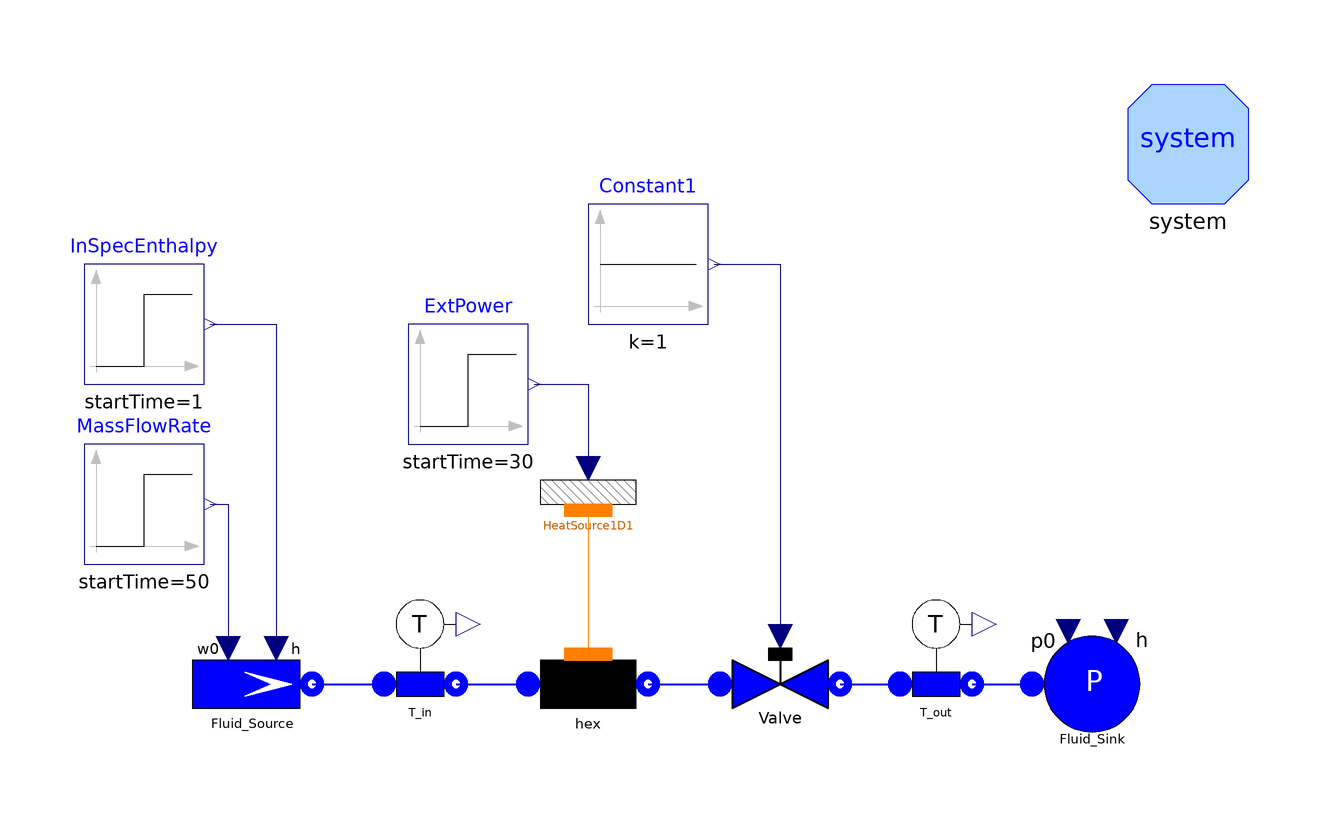

The Modelica model whose source follows is shown above as a component diagram (icons at their Placement, wires along their Line points).

model TestFlow1DfemA "Test case for Flow1Dfem"
      package Medium = Modelica.Media.Water.WaterIF97OnePhase_ph;
      // number of Nodes
      parameter Integer Nnodes=20;
      // total length
      parameter Modelica.SIunits.Length Lhex=10;
      // internal diameter
      parameter Modelica.SIunits.Diameter Dihex=0.02;
      // internal radius
      parameter Modelica.SIunits.Radius rhex=Dihex/2;
      // internal perimeter
      parameter Modelica.SIunits.Length omegahex=Modelica.Constants.pi*Dihex;
      // internal cross section
      parameter Modelica.SIunits.Area Ahex=Modelica.Constants.pi*rhex^2;
      // friction coefficient
      parameter Real Cfhex=0.005;
      // nominal (and initial) mass flow rate
      parameter Modelica.SIunits.MassFlowRate whex=0.3;
      // initial pressure
      parameter Modelica.SIunits.Pressure phex=2e5;
      // initial inlet specific enthalpy
      parameter Modelica.SIunits.SpecificEnthalpy hinhex=1e5;
      // initial outlet specific enthalpy
      parameter Modelica.SIunits.SpecificEnthalpy houthex=1e5;

      //height of enthalpy step
      parameter Modelica.SIunits.SpecificEnthalpy deltah=41800;

      //height of power step
      parameter Modelica.SIunits.EnergyFlowRate W=41800*whex;

      ThermoPower3.Water.SourceW Fluid_Source(
        p0=phex,
        h=hinhex,
        w0=whex) annotation (Placement(transformation(extent={{-76,-10},{-56,10}},
              rotation=0)));
      ThermoPower3.Water.SinkP Fluid_Sink(p0=phex/2) annotation (Placement(
            transformation(extent={{64,-10},{84,10}}, rotation=0)));
      ThermoPower3.Water.ValveLin Valve(Kv=3e-6) annotation (Placement(
            transformation(extent={{12,-10},{32,10}}, rotation=0)));
      Water.Flow1Dfem hex(
        N=Nnodes,
        L=Lhex,
        omega=omegahex,
        Dhyd=Dihex,
        A=Ahex,
        wnom=whex,
        Cfnom=Cfhex,
        DynamicMomentum=false,
        hstartin=hinhex,
        hstartout=houthex,
        redeclare package Medium = Medium,
        FFtype=ThermoPower3.Choices.Flow1D.FFtypes.Cfnom,
        initOpt=ThermoPower3.Choices.Init.Options.steadyState) annotation (
          Placement(transformation(extent={{-20,-10},{0,10}}, rotation=0)));
      ThermoPower3.Water.SensT T_in(redeclare package Medium = Medium)
        annotation (Placement(transformation(extent={{-48,-6},{-28,14}},
              rotation=0)));
      ThermoPower3.Thermal.HeatSource1D HeatSource1D1(
        N=Nnodes,
        L=Lhex,
        omega=omegahex) annotation (Placement(transformation(extent={{-20,22},{
                0,42}}, rotation=0)));
      Modelica.Blocks.Sources.Step MassFlowRate(
        height=-0.02,
        offset=whex,
        startTime=50) annotation (Placement(transformation(extent={{-94,20},{-74,
                40}}, rotation=0)));
      Modelica.Blocks.Sources.Constant Constant1 annotation (Placement(
            transformation(extent={{-10,60},{10,80}}, rotation=0)));
      Modelica.Blocks.Sources.Step InSpecEnthalpy(
        height=deltah,
        offset=hinhex,
        startTime=1) annotation (Placement(transformation(extent={{-94,50},{-74,
                70}}, rotation=0)));
      Modelica.Blocks.Sources.Step ExtPower(height=W, startTime=30) annotation (
         Placement(transformation(extent={{-40,40},{-20,60}}, rotation=0)));
      ThermoPower3.Water.SensT T_out(redeclare package Medium = Medium)
        annotation (Placement(transformation(extent={{38,-6},{58,14}}, rotation=
               0)));
      inner System system
        annotation (Placement(transformation(extent={{80,80},{100,100}})));
    equation
      connect(hex.outfl, Valve.inlet) annotation (Line(
          points={{0,0},{12,0}},
          color={0,0,255},
          thickness=0.5));
      connect(T_in.outlet, hex.infl) annotation (Line(
          points={{-32,0},{-20,0}},
          color={0,0,255},
          thickness=0.5));
      connect(Fluid_Source.flange, T_in.inlet) annotation (Line(
          points={{-56,0},{-44,0}},
          color={0,0,255},
          thickness=0.5));
      connect(HeatSource1D1.wall, hex.wall)
        annotation (Line(points={{-10,29},{-10,5}}, color={255,127,0}));
      connect(T_out.outlet, Fluid_Sink.flange) annotation (Line(
          points={{54,0},{64,0}},
          color={0,0,255},
          thickness=0.5));
      connect(Valve.outlet, T_out.inlet) annotation (Line(
          points={{32,0},{42,0}},
          color={0,0,255},
          thickness=0.5));
      connect(MassFlowRate.y, Fluid_Source.in_w0)
        annotation (Line(points={{-73,30},{-70,30},{-70,6}}, color={0,0,127}));
      connect(InSpecEnthalpy.y, Fluid_Source.in_h)
        annotation (Line(points={{-73,60},{-62,60},{-62,6}}, color={0,0,127}));
      connect(ExtPower.y, HeatSource1D1.power) annotation (Line(points={{-19,50},
              {-10,50},{-10,36}}, color={0,0,127}));
      connect(Constant1.y, Valve.cmd)
        annotation (Line(points={{11,70},{22,70},{22,8}}, color={0,0,127}));
      annotation (
        Diagram(graphics),
        experiment(StopTime=80, Tolerance=1e-006),
        Documentation(info="<HTML>
<p>The model is designed to test the component  <tt>Flow1Dfem</tt> (fluid side of a heat exchanger, finite element method).<br>
This model represent the fluid side of a heat exchanger with an applied external heat flow. The operating fluid is liquid water.<br> 
During the simulation, the inlet specific enthalpy, heat flux and mass flow rate are changed:
<ul>
    <li>t=0 s, Step variation of the specific enthalpy of the fluid entering the heat exchanger. The outlet temperature should undergo a step change 10 s later.</li>
    <li>t=30 s, Step variation of the thermal flow entering the heat exchanger lateral surface. The outlet temperature should undergo a ramp change lasting 10 s</li> 
    <li>t=50 s, Step variation of the mass flow rate entering the heat exchanger. Again, the outlet temperature should undergo a ramp change lasting 10s</li> 
</ul>
<p>
Simulation Interval = [0...80] sec <br> 
Integration Algorithm = DASSL <br>
Algorithm Tolerance = 1e-6 
</p>
</HTML>", revisions="<html>
<ul>
    <li><i>1 Oct 2003</i> by <a href=\"mailto:francesco.schiavo@polimi.it\">Francesco Schiavo</a>:<br> 
    First release.</li>
</ul>
</html>"));
    end TestFlow1DfemA;